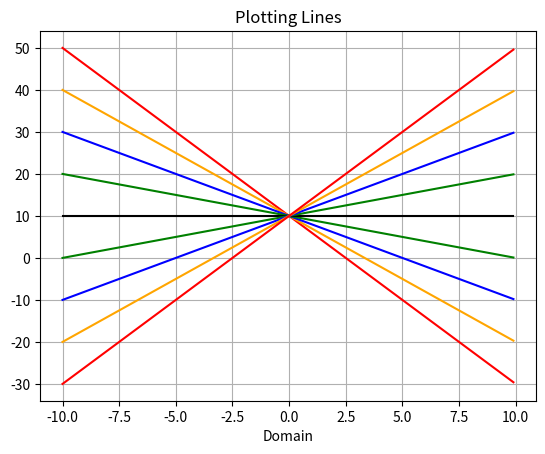

Python code for this plot:
#!/usr/bin/env python3
# -*- coding: utf-8 -*-
"""
Created on Wed Apr 11 15:33:14 2018
Modified May 31, 2018

Note:  enumerate is a type, not a function, as
it returns instances of the enumerate type

[redacted]
"""
import matplotlib.pyplot as plt
import numpy as np

def makeline(m, b):
    def line(x):
        """line function"""
        return m*x + b
    return line

domain = np.arange(-10, 10, 0.1)

plt.figure()

colors = ['red','orange','blue','green','black']
for idx, slope in enumerate(range(-4, 1)):
    f = makeline(slope, 10)
    y = f(domain)
    plt.plot(domain, y, color = colors[idx])

colors = ['green', 'blue', 'orange', 'red', 'black']
for idx, slope in enumerate(range(1, 5)):
    f = makeline(slope, 10)
    y = f(domain)
    plt.plot(domain, y, color = colors[idx])
    
plt.xlabel("Domain")
plt.title("Plotting Lines")
plt.grid()
